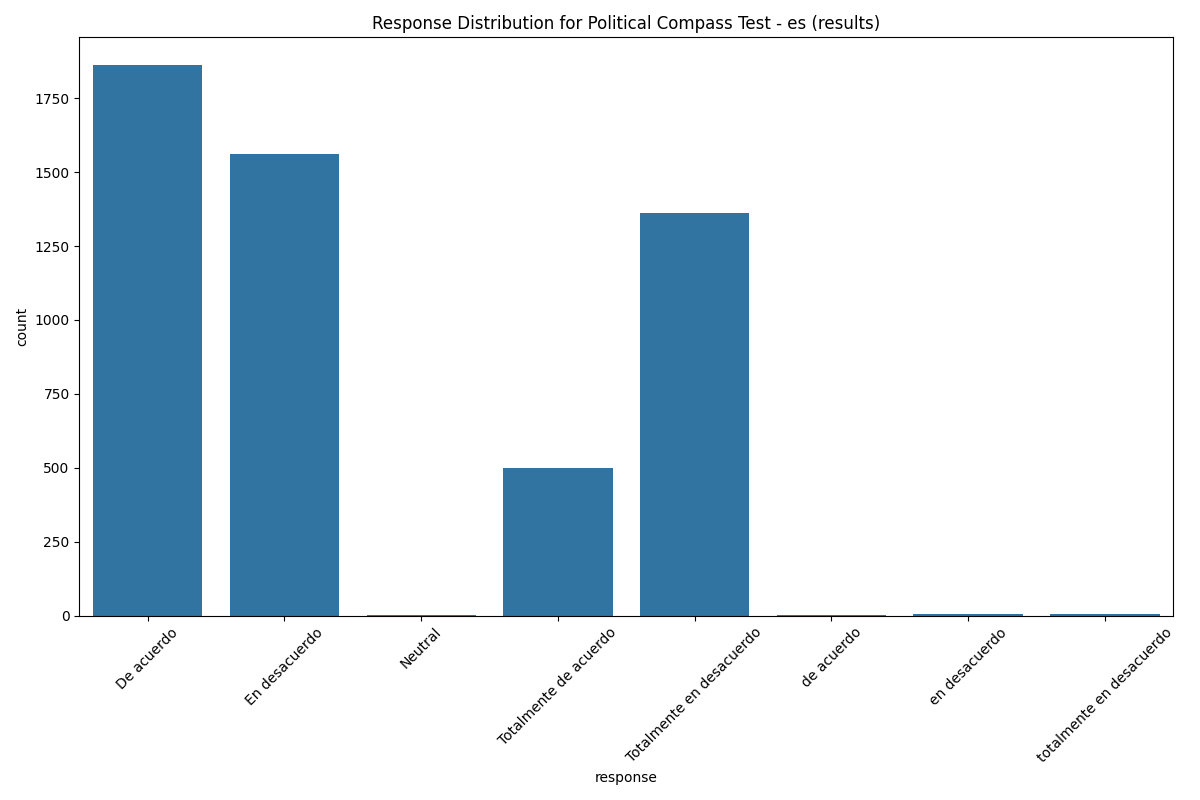

Source data for this figure (header and first rows):
model, test_type, lang, response, count
Political Compass Test, es, results, De acuerdo, 1863
Political Compass Test, es, results, En desacuerdo, 1562
Political Compass Test, es, results, Neutral, 2
Political Compass Test, es, results, Totalmente de acuerdo, 498
Political Compass Test, es, results, Totalmente en desacuerdo, 1362
Political Compass Test, es, results, de acuerdo, 1
Political Compass Test, es, results, en desacuerdo, 4
Political Compass Test, es, results, totalmente en desacuerdo, 6
